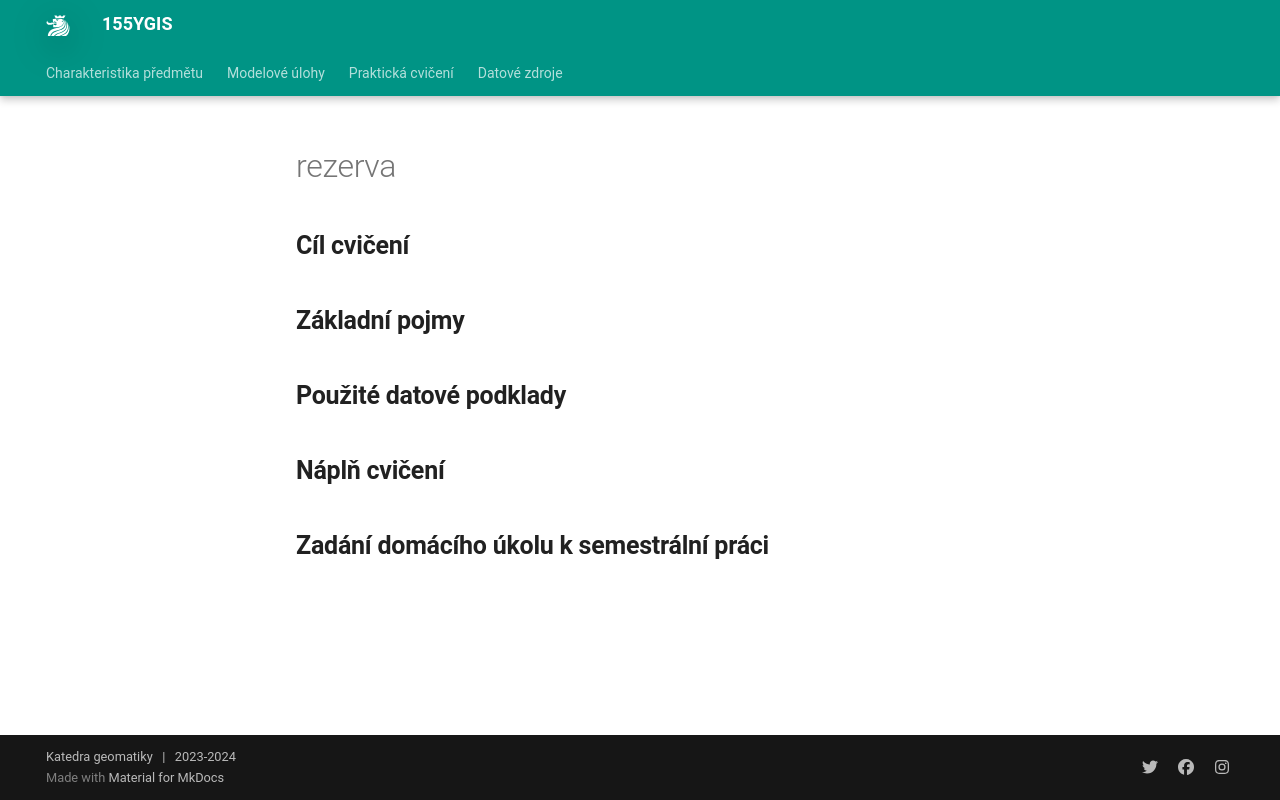

repository: k155cvut/ygis · page: cviceni/old_cviceni11/index.html · generator: mkdocs

---
icon: custom/vc-numeric-11-box
title: Cvičení 11
---

# rezerva

## Cíl cvičení

## Základní pojmy

## Použité datové podklady

## Náplň cvičení

## Zadání domácího úkolu k semestrální práci
